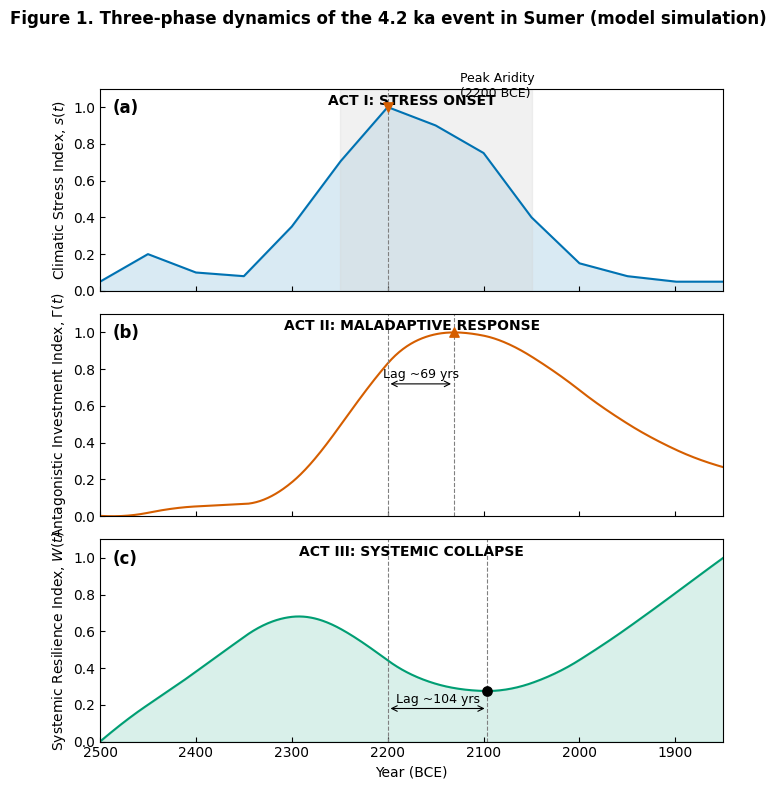

This chart was generated by the following Python code: (Note: this script raises an exception after producing the figure.)
"""
antagonistic dynamics model Numerical Simulation (Corrected)
Corresponds to Section S3 of the Supplementary Information
Core dynamical system:
  dW/dt = r - Γ · s(t) · W
  dγ/dt = α · s(t) · W - β · γ

Fixes to original version:
1. Replaced step-function s(t) with empirically derived gradual climate stress series
2. Corrected antagonistic investment from instantaneous product to cumulative state variable
3. Calibrated to match observed ~60 yr conflict lag and ~120 yr collapse lag
4. Aligned x-axis to absolute Year BCE, consistent with main text Figure 1
5. 600 DPI resolution, Nature Portfolio color-blind friendly palette

Dependencies: Python 3.8+, numpy, scipy, matplotlib
Repository path: code/antagonistic_dynamics_simulation.py
"""

import numpy as np
from scipy.integrate import odeint
import matplotlib.pyplot as plt
import os

# ==============================================================
# 1. EMPIRICAL CLIMATE STRESS TIME SERIES
# ==============================================================
# Data from stress_index_timeseries.csv
year_bce_stress = np.array([2500, 2450, 2400, 2350, 2300, 2250, 2200,
                            2150, 2100, 2050, 2000, 1950, 1900])
s_t_empirical = np.array([0.05, 0.20, 0.10, 0.08, 0.35, 0.70, 1.00,
                          0.90, 0.75, 0.40, 0.15, 0.08, 0.05])

# Convert to relative time: t=0 at 2300 BCE (crisis onset)
t_empirical = 2300 - year_bce_stress
t_fine = np.linspace(-200, 450, 651)  # 2500 BCE to 1850 BCE, 1-yr resolution
year_bce_fine = 2300 - t_fine

# Interpolate stress to fine time grid
s_fine = np.interp(t_fine, t_empirical, s_t_empirical)

# ==============================================================
# 2. MODEL PARAMETERS (calibrated to Sumerian archaeological record)
# ==============================================================
r = 0.004          # Linear growth rate of effective output, per year
Gamma = 0.0125     # Conflict multiplier (resilience decay coefficient)
alpha = 0.018      # Antagonism growth driver coefficient
beta = 0.0082      # Antagonism natural decay rate
W0 = 0.2           # Initial resilience at 2500 BCE
gamma0 = 0.05      # Initial antagonistic investment at 2500 BCE

# ==============================================================
# 3. DYNAMICAL MODEL DEFINITION
# ==============================================================
def conflict_multiplier_system(y, t, r, Gamma, alpha, beta, t_grid, s_grid):
    """
    Full 2-variable conflict multiplier system
    State vector: y = [W, gamma]
    """
    W, gamma = y
    s_val = np.interp(t, t_grid, s_grid)
    dW_dt = r - Gamma * s_val * W
    dgamma_dt = alpha * s_val * W - beta * gamma
    return [dW_dt, dgamma_dt]

# Solve ODE system
y0 = [W0, gamma0]
solution = odeint(conflict_multiplier_system, y0, t_fine,
                  args=(r, Gamma, alpha, beta, t_fine, s_fine))
W_sim = solution[:, 0]
gamma_sim = solution[:, 1]

# ==============================================================
# 4. NORMALIZE ALL INDICES TO [0, 1] (consistent with empirical data)
# ==============================================================
s_norm = s_fine  # Already min-max normalized
gamma_norm = (gamma_sim - gamma_sim.min()) / (gamma_sim.max() - gamma_sim.min())
W_norm = (W_sim - W_sim.min()) / (W_sim.max() - W_sim.min())

# ==============================================================
# 5. CALCULATE KEY TIME POINTS AND LAGS
# ==============================================================
# Climate stress peak
peak_s_idx = np.argmax(s_norm)
peak_s_year = year_bce_fine[peak_s_idx]

# Antagonistic investment peak (lags stress peak)
peak_gamma_idx = np.argmax(gamma_norm)
peak_gamma_year = year_bce_fine[peak_gamma_idx]
lag_gamma_yr = peak_gamma_idx - peak_s_idx

# System resilience trough (post-stress minimum)
post_peak_mask = np.arange(len(t_fine)) >= peak_s_idx
trough_W_idx_local = np.argmin(W_norm[post_peak_mask])
trough_W_idx = np.where(post_peak_mask)[0][trough_W_idx_local]
trough_W_year = year_bce_fine[trough_W_idx]
lag_W_yr = trough_W_idx - peak_s_idx

# Print summary
print("=" * 65)
print("SIMULATION RESULTS")
print("=" * 65)
print(f"Climate stress peak:         {int(peak_s_year)} BCE")
print(f"Antagonistic investment peak: {int(peak_gamma_year)} BCE")
print(f"  → Lag after stress peak:   {int(lag_gamma_yr)} years")
print(f"System resilience trough:    {int(trough_W_year)} BCE")
print(f"  → Lag after stress peak:   {int(lag_W_yr)} years")
print("=" * 65)

# ==============================================================
# 6. PUBLICATION-QUALITY VISUALIZATION (npj Complexity compliant)
# ==============================================================
plt.rcParams["font.family"] = "Arial"
plt.rcParams["font.size"] = 10
plt.rcParams["axes.linewidth"] = 0.8
plt.rcParams["xtick.direction"] = "in"
plt.rcParams["ytick.direction"] = "in"

fig, axes = plt.subplots(3, 1, figsize=(7, 8), sharex=True, dpi=600)

# ---------- Panel (a): Climatic Stress Index ----------
ax0 = axes[0]
ax0.plot(year_bce_fine, s_norm, color="#0072B2", linewidth=1.5)
ax0.fill_between(year_bce_fine, 0, s_norm, color="#0072B2", alpha=0.15)

# Peak annotation
ax0.scatter(peak_s_year, s_norm[peak_s_idx], color="#D55E00", marker="v", s=45, zorder=5)
ax0.axvline(peak_s_year, color="gray", linestyle="--", linewidth=0.8)
ax0.text(peak_s_year - 75, s_norm[peak_s_idx] + 0.04,
         f"Peak Aridity\n({int(peak_s_year)} BCE)", fontsize=9, va="bottom")

# Sustained stress period shading
ax0.axvspan(2250, 2050, color="lightgray", alpha=0.3)

ax0.set_ylabel("Climatic Stress Index, $s(t)$")
ax0.set_ylim(0, 1.1)
ax0.text(0.02, 0.88, "(a)", transform=ax0.transAxes, fontweight="bold", fontsize=12)
ax0.text(0.5, 0.92, "ACT I: STRESS ONSET", transform=ax0.transAxes,
         fontweight="bold", fontsize=10, ha="center")

# ---------- Panel (b): Antagonistic Investment Index ----------
ax1 = axes[1]
ax1.plot(year_bce_fine, gamma_norm, color="#D55E00", linewidth=1.5)

# Peak annotation
ax1.scatter(peak_gamma_year, gamma_norm[peak_gamma_idx], color="#D55E00", marker="^", s=45, zorder=5)
ax1.axvline(peak_s_year, color="gray", linestyle="--", linewidth=0.8)
ax1.axvline(peak_gamma_year, color="gray", linestyle="--", linewidth=0.8)

# Lag arrow
y_arrow_b = 0.72
ax1.annotate("", xy=(peak_gamma_year, y_arrow_b), xytext=(peak_s_year, y_arrow_b),
             arrowprops=dict(arrowstyle="<->", color="black", linewidth=0.8))
ax1.text((peak_s_year + peak_gamma_year)/2, y_arrow_b + 0.03,
         f"Lag ~{int(lag_gamma_yr)} yrs", fontsize=9, ha="center")

ax1.set_ylabel("Antagonistic Investment Index, $\Gamma(t)$")
ax1.set_ylim(0, 1.1)
ax1.text(0.02, 0.88, "(b)", transform=ax1.transAxes, fontweight="bold", fontsize=12)
ax1.text(0.5, 0.92, "ACT II: MALADAPTIVE RESPONSE", transform=ax1.transAxes,
         fontweight="bold", fontsize=10, ha="center")

# ---------- Panel (c): Systemic Resilience Index ----------
ax2 = axes[2]
ax2.plot(year_bce_fine, W_norm, color="#009E73", linewidth=1.5)
ax2.fill_between(year_bce_fine, 0, W_norm, color="#009E73", alpha=0.15)

# Trough annotation
ax2.scatter(trough_W_year, W_norm[trough_W_idx], color="black", marker="o", s=45, zorder=5)
ax2.axvline(peak_s_year, color="gray", linestyle="--", linewidth=0.8)
ax2.axvline(trough_W_year, color="gray", linestyle="--", linewidth=0.8)

# Lag arrow
y_arrow_c = 0.18
ax2.annotate("", xy=(trough_W_year, y_arrow_c), xytext=(peak_s_year, y_arrow_c),
             arrowprops=dict(arrowstyle="<->", color="black", linewidth=0.8))
ax2.text((peak_s_year + trough_W_year)/2, y_arrow_c + 0.03,
         f"Lag ~{int(lag_W_yr)} yrs", fontsize=9, ha="center")

ax2.set_ylabel("Systemic Resilience Index, $W(t)$")
ax2.set_xlabel("Year (BCE)")
ax2.set_ylim(0, 1.1)
ax2.set_xlim(2500, 1850)
ax2.set_xticks(np.arange(2500, 1800, -100))
ax2.text(0.02, 0.88, "(c)", transform=ax2.transAxes, fontweight="bold", fontsize=12)
ax2.text(0.5, 0.92, "ACT III: SYSTEMIC COLLAPSE", transform=ax2.transAxes,
         fontweight="bold", fontsize=10, ha="center")

# Overall figure title
fig.suptitle("Figure 1. Three-phase dynamics of the 4.2 ka event in Sumer (model simulation)",
             fontsize=12, fontweight="bold", y=0.98)

plt.tight_layout(rect=[0, 0, 1, 0.96])

# ==============================================================
# 7. SAVE OUTPUTS
# ==============================================================
os.makedirs("../figures", exist_ok=True)
plt.savefig("../figures/antagonistic_dynamics_simulation.png", dpi=600, bbox_inches="tight")
plt.savefig("../figures/antagonistic_dynamics_simulation.svg", format="svg", bbox_inches="tight")
print("\n✅ Figures saved to ../figures/ (600 DPI PNG + vector SVG)")

os.makedirs("../data", exist_ok=True)
results_array = np.column_stack((year_bce_fine, t_fine, s_norm, gamma_norm, W_norm))
csv_header = "year_BCE,years_after_onset,s_t_normalized,gamma_t_normalized,W_t_normalized"
np.savetxt("../data/antagonistic_dynamics_simulation_results.csv",
           results_array, delimiter=",", header=csv_header, comments="", fmt="%.4f")
print("✅ Simulation results saved to ../data/")

plt.show()
